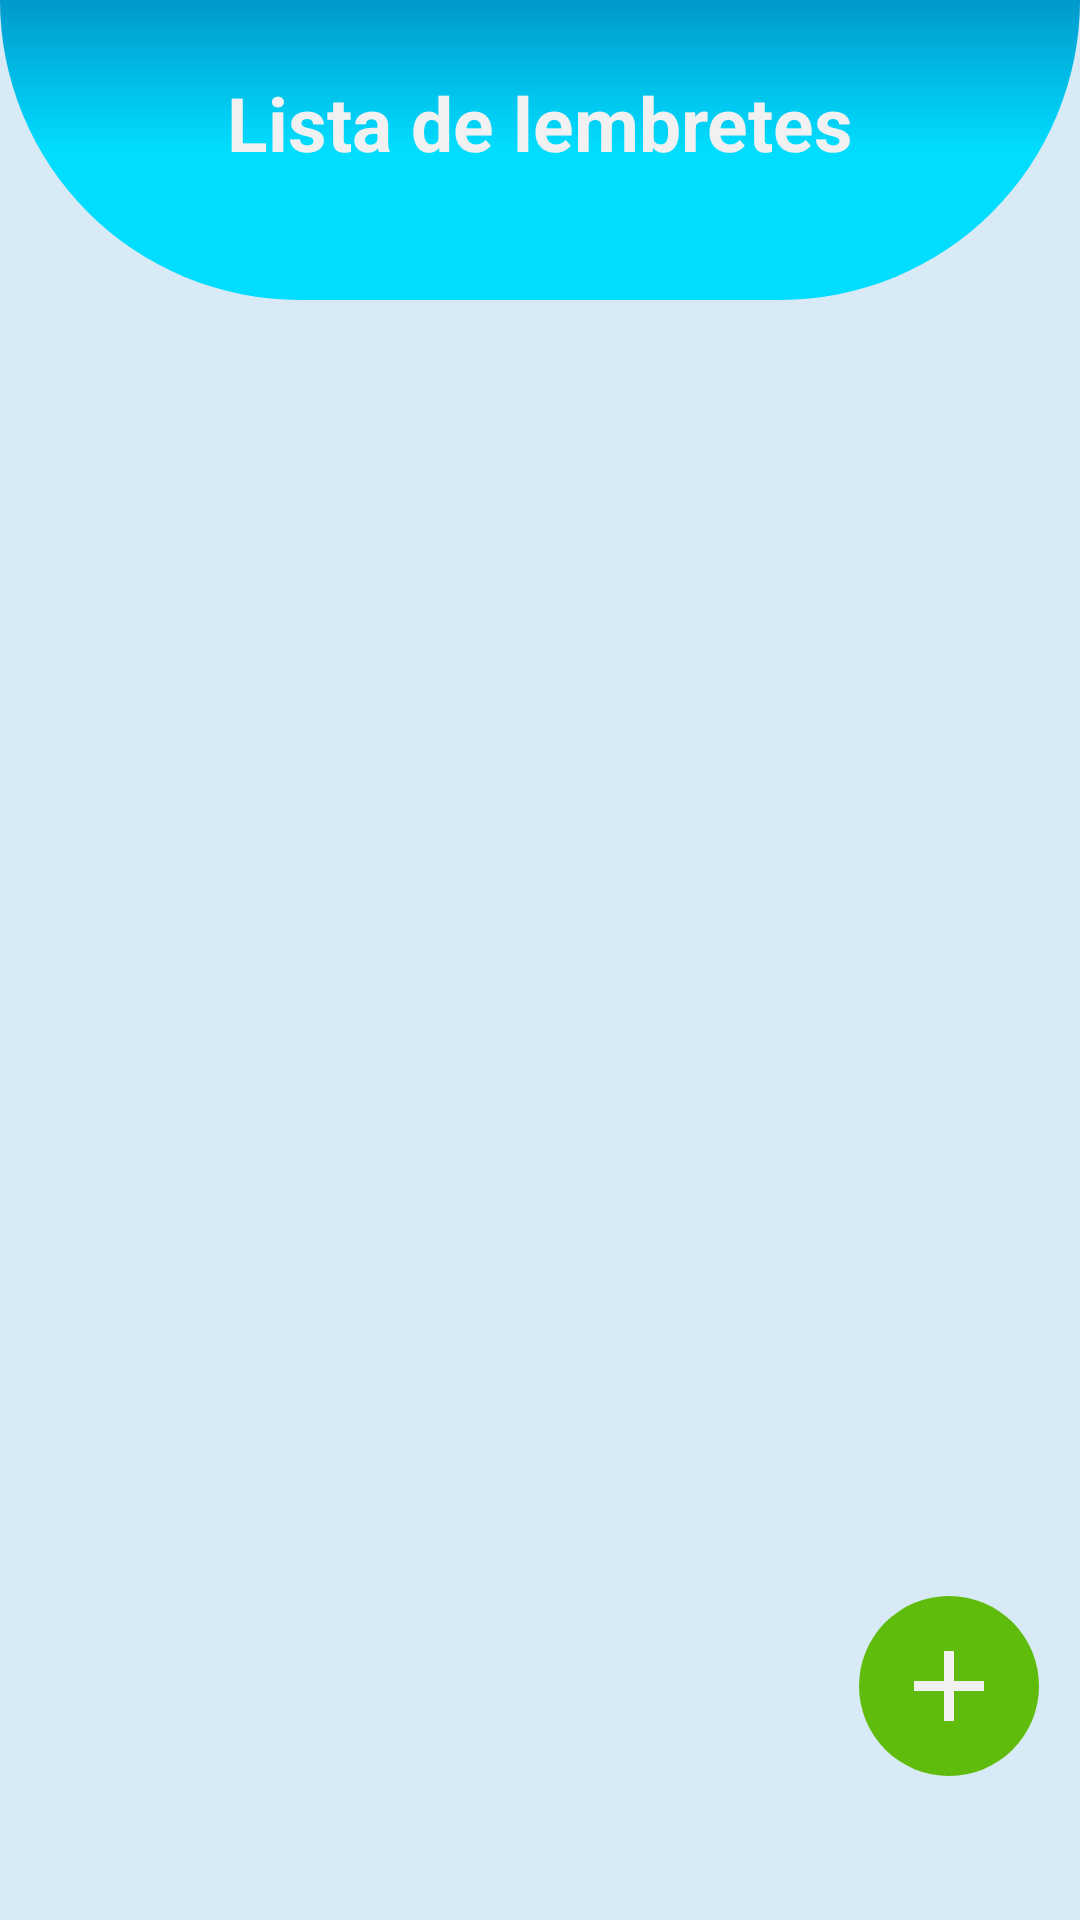

Reconstruct the res/layout file that produces this screen, plus the resources it refers to.
<!-- AndroidManifest.xml: application theme Theme.Beberagua -->
<!-- res/layout/activity_alarm_list.xml -->
<?xml version="1.0" encoding="utf-8"?>
<ScrollView xmlns:android="http://schemas.android.com/apk/res/android"
    xmlns:app="http://schemas.android.com/apk/res-auto"
    xmlns:tools="http://schemas.android.com/tools"
    android:layout_width="match_parent"
    android:layout_height="match_parent"
    android:fillViewport="true">

    <androidx.constraintlayout.widget.ConstraintLayout xmlns:android="http://schemas.android.com/apk/res/android"
        xmlns:app="http://schemas.android.com/apk/res-auto"
        xmlns:tools="http://schemas.android.com/tools"
        android:layout_width="match_parent"
        android:layout_height="match_parent"
        android:background="@color/background_color"
        tools:context="com.example.beber_agua.AlarmList">


        <View
            android:id="@+id/container_header"
            android:layout_width="match_parent"
            android:layout_height="100dp"
            android:background="@drawable/container_header"
            app:layout_constraintEnd_toEndOf="parent"
            app:layout_constraintHorizontal_bias="0.0"
            app:layout_constraintStart_toStartOf="parent"
            app:layout_constraintTop_toTopOf="parent" />


        <View
            android:id="@+id/floatingButtonAddAlarm"
            android:layout_width="60dp"
            android:layout_height="60dp"
            android:layout_marginBottom="48dp"
            android:background="@drawable/floating_button_success"
            app:layout_constraintBottom_toBottomOf="parent"
            app:layout_constraintEnd_toEndOf="parent"
            app:layout_constraintHorizontal_bias="0.954"
            app:layout_constraintStart_toStartOf="parent" />


        <TextView
            android:layout_width="wrap_content"
            android:layout_height="wrap_content"
            android:layout_marginTop="24dp"
            android:text="Lista de lembretes"
            android:textColor="@color/white"
            android:textSize="25dp"
            android:textStyle="bold"
            app:layout_constraintEnd_toEndOf="@+id/container_header"
            app:layout_constraintStart_toStartOf="parent"
            app:layout_constraintTop_toTopOf="@+id/container_header" />

        <ImageView
            android:id="@+id/imageViewBackIcon"
            android:layout_width="30dp"
            android:layout_height="30dp"
            android:layout_marginTop="20dp"
            android:background="@drawable/ic_back"
            app:layout_constraintEnd_toEndOf="@+id/container_header"
            app:layout_constraintHorizontal_bias="0.123"
            app:layout_constraintStart_toStartOf="@+id/container_header"
            app:layout_constraintTop_toTopOf="parent" />

        <ImageView
            android:id="@+id/imageViewDeleteIcon"
            android:layout_width="40dp"
            android:layout_height="40dp"
            android:background="@drawable/ic_add"
            app:layout_constraintBottom_toBottomOf="@+id/floatingButtonAddAlarm"
            app:layout_constraintEnd_toEndOf="@+id/floatingButtonAddAlarm"
            app:layout_constraintStart_toStartOf="@+id/floatingButtonAddAlarm"
            app:layout_constraintTop_toTopOf="@+id/floatingButtonAddAlarm" />

    </androidx.constraintlayout.widget.ConstraintLayout>
</ScrollView>
<!-- resources referenced by this layout -->
<resources>
  <color name="background_color">#d8eaf5</color>
  <color name="white">#F1F1F1</color>
  <!-- drawable container_header (drawable) -->
  <?xml version="1.0" encoding="utf-8"?>
  <shape
      xmlns:android="http://schemas.android.com/apk/res/android"
      android:shape="rectangle">
      <gradient
          android:type="linear"
          android:startColor="@android:color/holo_blue_bright"
          android:centerColor="@android:color/holo_blue_bright"
          android:endColor="@android:color/holo_blue_dark"
          android:angle="90"/>
  
      <corners
          android:bottomLeftRadius="1000dp"
          android:bottomRightRadius="1000dp"
          />
  </shape>
  <!-- drawable floating_button_success (drawable) -->
  <?xml version="1.0" encoding="utf-8"?>
  <shape xmlns:android="http://schemas.android.com/apk/res/android"
      android:shape="oval"
      >
      <solid
          android:color="#5FBC0C"/>
  </shape>
  <!-- drawable ic_add (drawable) -->
  <vector android:height="24dp" android:tint="#F1F1F1"
      android:viewportHeight="24" android:viewportWidth="24"
      android:width="24dp" xmlns:android="http://schemas.android.com/apk/res/android">
      <path android:fillColor="@android:color/white" android:pathData="M19,13h-6v6h-2v-6H5v-2h6V5h2v6h6v2z"/>
  </vector>
  <style name="Theme.Beberagua" parent="Theme.MaterialComponents.DayNight.DarkActionBar">
          
          <item name="colorPrimary">@color/black</item>
          <item name="colorPrimaryVariant">@color/white</item>
          <item name="colorOnPrimary">@color/white</item>
          
          <item name="colorSecondary">@color/teal_200</item>
          <item name="colorSecondaryVariant">@color/teal_700</item>
          <item name="colorOnSecondary">@color/black</item>
          
          <item name="android:statusBarColor">@android:color/holo_blue_dark</item>
          
      </style>
  <color name="black">#FF000000</color>
  <color name="teal_200">#FF03DAC5</color>
  <color name="teal_700">#FF018786</color>
</resources>
